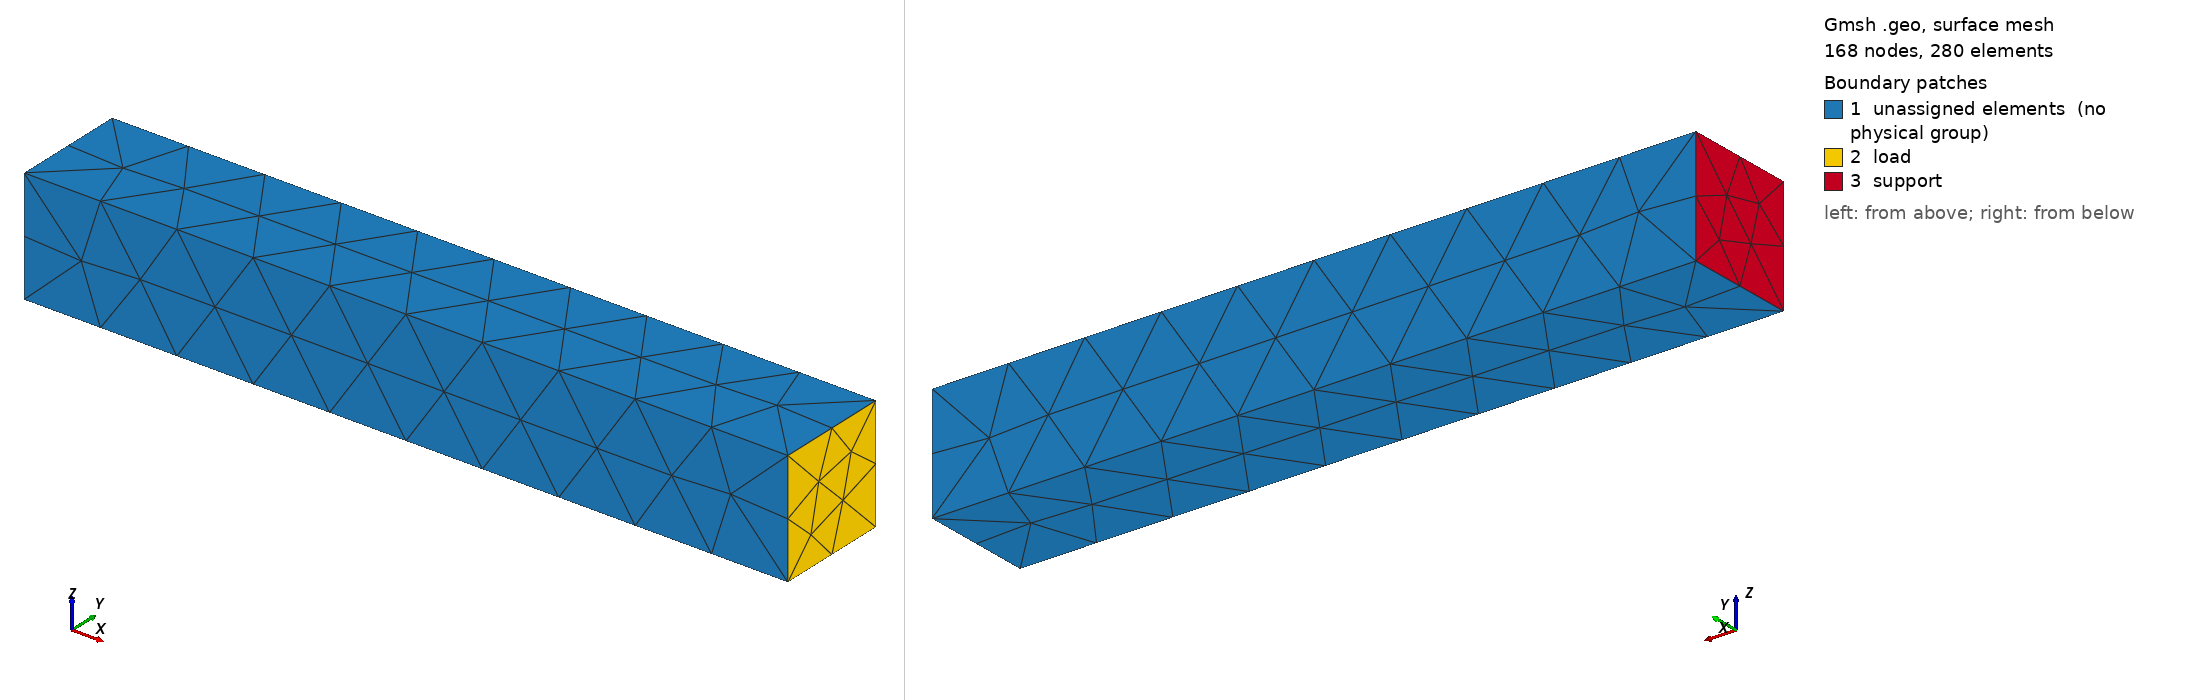

Gmsh geometry script, surface-meshed: 168 nodes, 280 surface elements. Boundary patches (legend numbers): 1 unassigned elements (no physical group), 2 load, 3 support. Left view from above one corner, right view from below the opposite corner. Legend entries are the model's physical surfaces; 'unassigned elements' are surfaces in no physical group. The drawing asked Gmsh for element sizes between 1% and 20% of the model's largest extent; the script's own settings can give other sizes.

=== cantiliver_beam.geo (drawn) ===
//+
SetFactory("OpenCASCADE");
Rectangle(1) = {0, 0, 0, 2000, 300, 0};
//+
Rectangle(2) = {0, 0, 0, 2000, 300, 0};
//+
Rectangle(3) = {0, 0, 0, 2000, 300, 0};
//+
Extrude {0, 0, 300} {
  Surface{1}; 
}

//+
Physical Volume("solid", 24) = {1};
//+
Physical Surface("support", 25) = {7};
//+
Physical Surface("load", 31) = {5};
